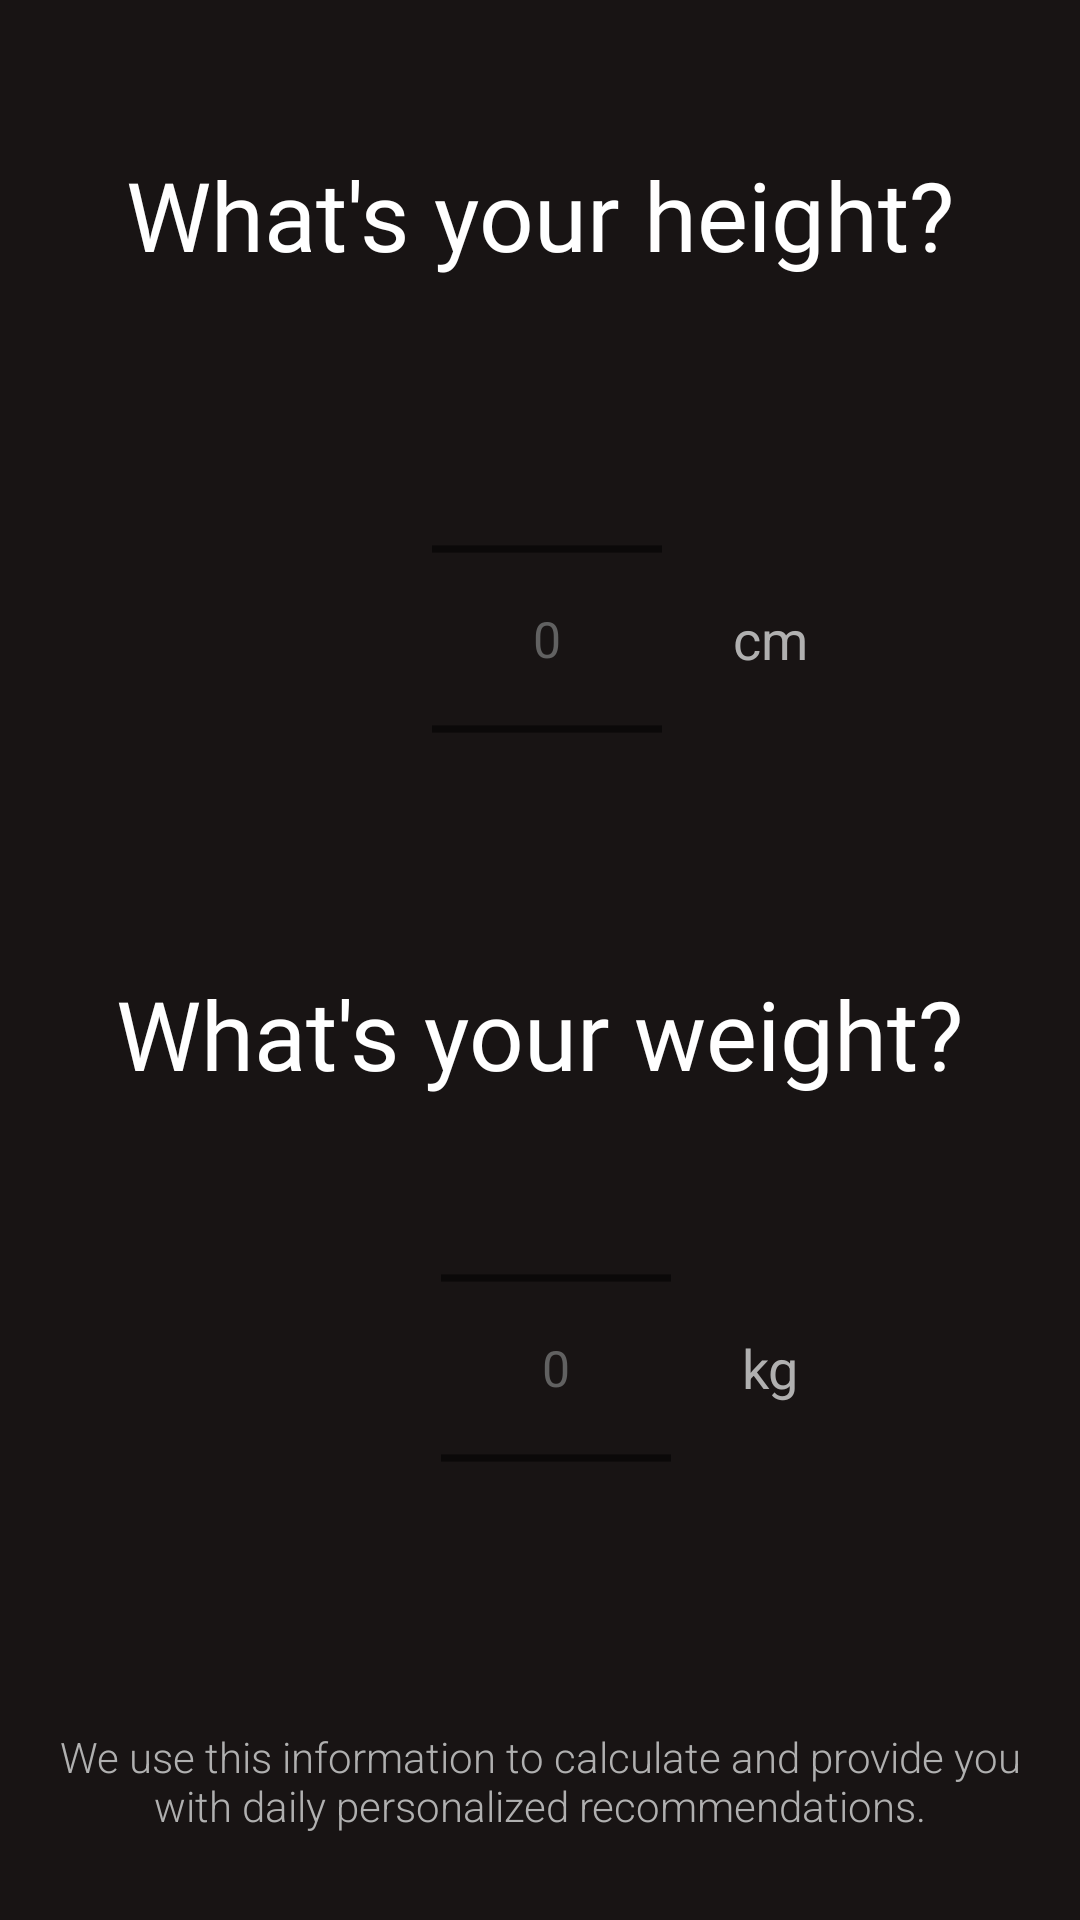

This screen was rendered from an Android layout file. Write that file and the resources it references.
<!-- AndroidManifest.xml: application theme Theme.HealthlyAndroid -->
<!-- res/layout/activity_info4.xml -->
<LinearLayout xmlns:android="http://schemas.android.com/apk/res/android"
    xmlns:tools="http://schemas.android.com/tools"
    android:layout_width="match_parent"
    android:layout_height="match_parent"
    android:background="#181414"
    android:orientation="vertical"
    tools:context=".InfoActivity4">

    <TextView
        android:id="@+id/heightText"
        android:layout_width="wrap_content"
        android:layout_height="wrap_content"
        android:layout_gravity="center_horizontal"
        android:layout_marginTop="50dp"
        android:text="What's your height?"
        android:textColor="#FFFFFF"
        android:fontFamily="@font/damion"
        android:textSize="32sp" />

    <LinearLayout
        android:layout_width="match_parent"
        android:layout_height="wrap_content"
        android:layout_marginTop="30dp"
        android:gravity="center_horizontal"
        android:orientation="horizontal"
        android:descendantFocusability="blocksDescendants">

        <NumberPicker
            android:id="@+id/heightPicker1"
            android:layout_width="wrap_content"
            android:layout_height="wrap_content"
            android:theme="@style/MyDatePickerStyle"
            android:layout_marginStart="60dp"
            android:scaleX="1.2"
            android:scaleY="1.2"
            android:layout_gravity="center" />

        <TextView
            android:id="@+id/heightUnit"
            android:layout_width="wrap_content"
            android:layout_height="wrap_content"
            android:text="cm"
            android:textColor="#b0b0b0"
            android:textSize="18sp"
            android:layout_gravity="center"
            android:paddingStart="30dp" />

    </LinearLayout>

    <TextView
        android:layout_width="wrap_content"
        android:layout_height="wrap_content"
        android:layout_marginTop="20dp"
        android:layout_gravity="center_horizontal"
        android:text="What's your weight?"
        android:fontFamily="@font/damion"
        android:textColor="#FFFFFF"
        android:textSize="32sp" />

    <LinearLayout
        android:layout_width="match_parent"
        android:layout_height="wrap_content"
        android:gravity="center_horizontal"
        android:orientation="horizontal"
        android:descendantFocusability="blocksDescendants">

        <NumberPicker
            android:id="@+id/weightPicker1"
            android:layout_width="wrap_content"
            android:layout_height="wrap_content"
            android:theme="@style/MyDatePickerStyle"
            android:layout_marginStart="60dp"
            android:scaleX="1.2"
            android:scaleY="1.2"
            android:layout_gravity="center" />

        <TextView
            android:id="@+id/weightUnit"
            android:layout_width="wrap_content"
            android:layout_height="wrap_content"
            android:text="kg"
            android:textColor="#b0b0b0"
            android:textSize="18sp"
            android:layout_gravity="center"
            android:paddingStart="30dp" />

    </LinearLayout>

    <TextView
        android:id="@+id/Informations"
        android:layout_width="wrap_content"
        android:layout_height="wrap_content"
        android:textAlignment="center"
        android:text="We use this information to calculate and provide you with daily personalized recommendations."
        android:textSize="14sp"
        android:fontFamily="sans-serif-light"
        android:textColor="#b0b0b0"
        android:layout_marginTop="30dp"
        android:layout_marginStart="16dp"
        android:layout_marginEnd="16dp"/>

    <androidx.appcompat.widget.AppCompatButton
        android:id="@+id/next_button3"
        android:layout_width="match_parent"
        android:layout_height="wrap_content"
        android:background="@drawable/rounded_green_button"
        android:text="Next"
        android:textSize="18sp"
        android:textStyle="bold"
        android:layout_margin="16dp"
        android:onClick="onNextButtonClick"/>

</LinearLayout>
<!-- resources referenced by this layout -->
<resources>
  <!-- drawable rounded_green_button (drawable) -->
  <selector xmlns:android="http://schemas.android.com/apk/res/android">
      <item android:state_pressed="true">
          <shape android:shape="rectangle">
              <corners android:radius="10dp" />
              <solid android:color="#25ba3a" />
          </shape>
      </item>
      <item>
          <shape android:shape="rectangle">
              <corners android:radius="10dp" />
              <solid android:color="#25ba3a" />
          </shape>
      </item>
  </selector>
  <style name="MyDatePickerStyle" parent="@android:style/Widget.Material.DatePicker">
          <item name="android:textColorPrimary">#616161</item>
  
      </style>
  <style name="Theme.HealthlyAndroid" parent="Theme.MaterialComponents.DayNight.DarkActionBar">
          
          <item name="colorPrimary">@color/purple_500</item>
          <item name="colorPrimaryVariant">@color/purple_700</item>
  
          
          <item name="colorSecondary">@color/teal_200</item>
          <item name="colorSecondaryVariant">@color/teal_700</item>
          <item name="colorOnSecondary">@color/black</item>
  
          
          <item name="android:statusBarColor">@android:color/transparent</item>
  
          
          <item name="android:windowLightStatusBar">true</item>
      </style>
  <color name="purple_500">#FF6200EE</color>
  <color name="purple_700">#FF3700B3</color>
  <color name="teal_200">#FF03DAC5</color>
  <color name="teal_700">#FF018786</color>
  <color name="black">#FF000000</color>
</resources>
